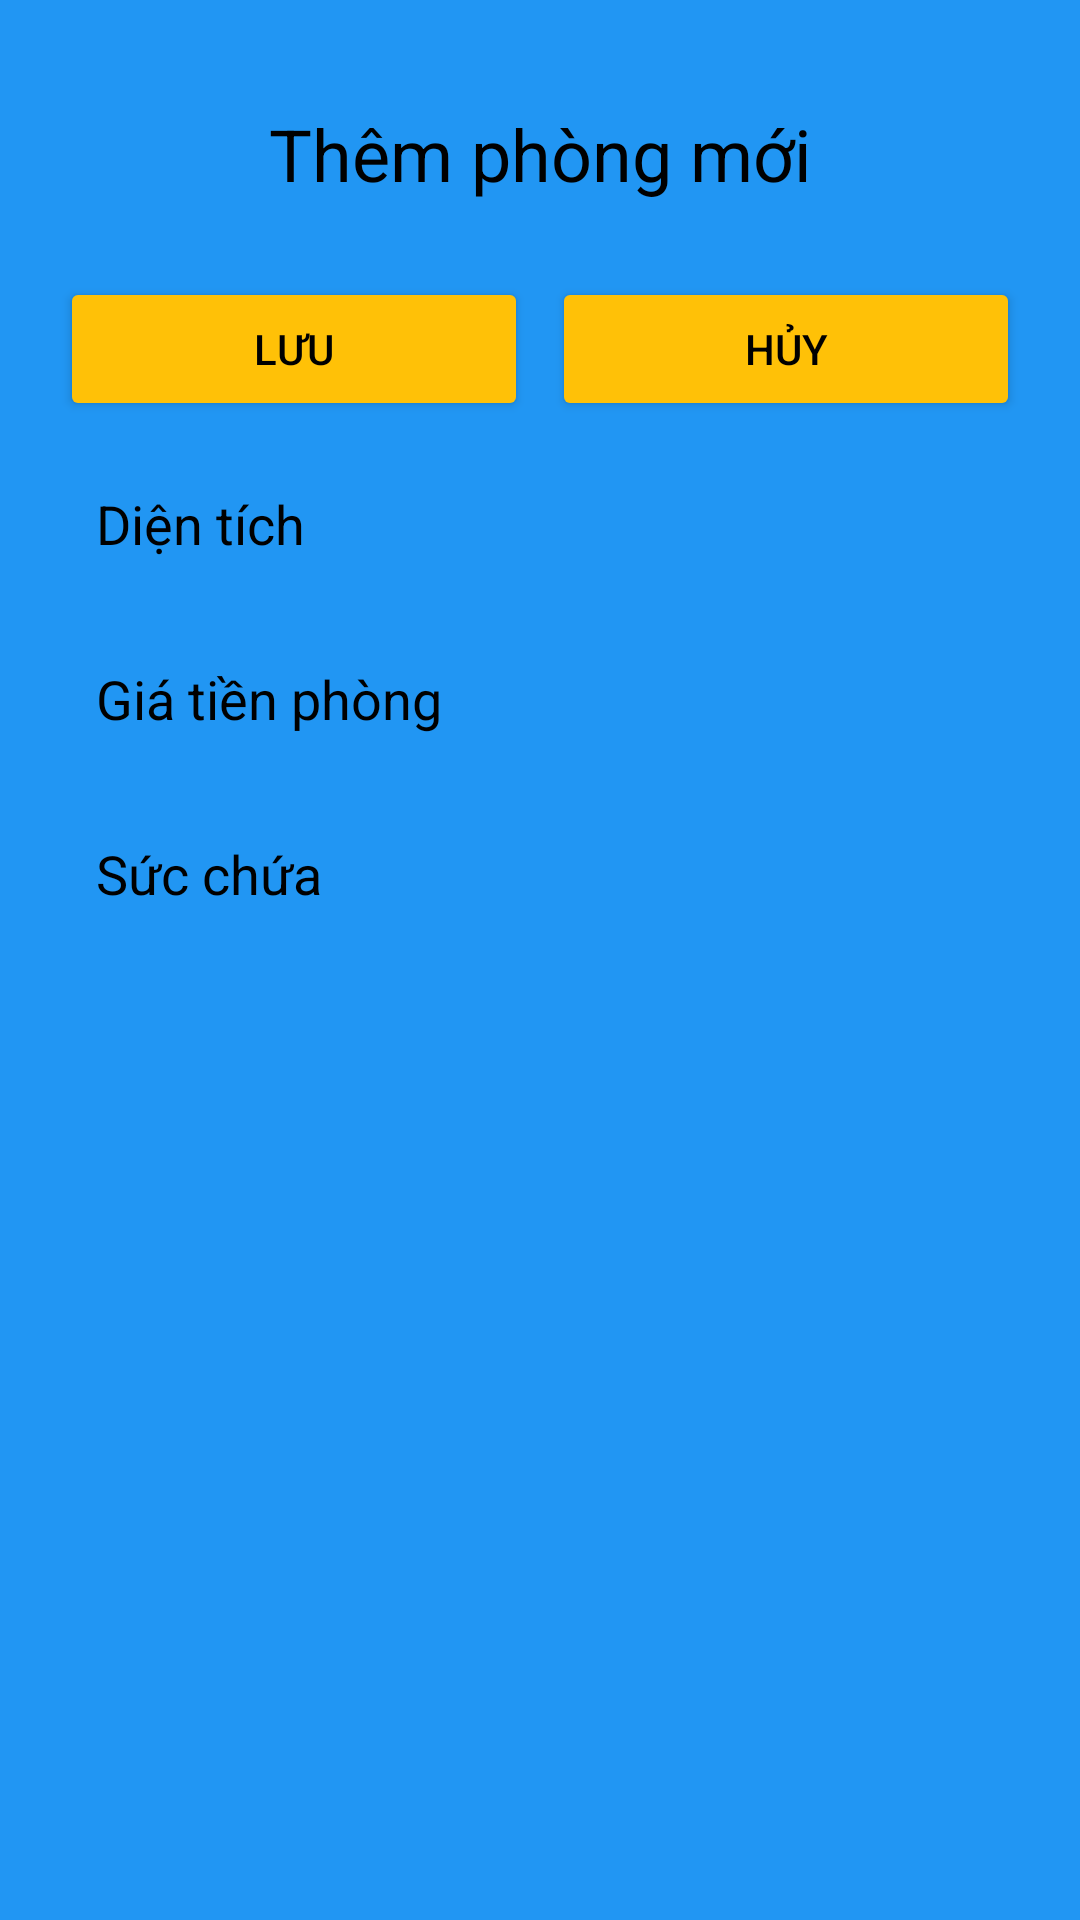

Write the Android layout XML for this screen, with the resource values it uses.
<!-- AndroidManifest.xml: application theme Theme.RentingHouseManagement -->
<!-- res/layout/dialog_add_room.xml -->
<?xml version="1.0" encoding="utf-8"?>
<LinearLayout
    xmlns:android="http://schemas.android.com/apk/res/android"
    android:orientation="vertical"
    android:layout_width="match_parent"
    android:layout_height="match_parent"
    android:padding="20dp"
    android:background="@color/blue">

    <TextView
        android:id="@+id/tv_Room_Title"
        android:layout_width="match_parent"
        android:layout_height="wrap_content"
        android:text="Thêm phòng mới"
        android:background="@drawable/btn_room"
        android:padding="15dp"
        android:textSize="24sp"
        android:gravity="center"
        android:textColor="@color/black" />

    <LinearLayout
        android:layout_width="match_parent"
        android:layout_height="wrap_content"
        android:orientation="horizontal"
        android:layout_marginTop="10dp">

        <Button
            android:id="@+id/btn_save"
            android:layout_width="0dp"
            android:layout_height="wrap_content"
            android:layout_weight="1"
            android:text="Lưu"
            android:backgroundTint="@color/yellow"
            android:textColor="@color/black" />

        <Button
            android:id="@+id/btn_cancel"
            android:layout_width="0dp"
            android:layout_height="wrap_content"
            android:layout_weight="1"
            android:text="Hủy"
            android:backgroundTint="@color/yellow"
            android:textColor="@color/black"
            android:layout_marginStart="8dp" />
    </LinearLayout>

    <EditText
        android:id="@+id/edt_square"
        android:layout_width="match_parent"
        android:layout_height="wrap_content"
        android:layout_marginTop="10dp"
        android:padding="12dp"
        android:hint="Diện tích"
        android:textColorHint="@color/black"
        android:inputType="number"
        android:textColor="@color/black"
        android:background="@drawable/btnlogin"/>

    <EditText
        android:id="@+id/edt_price"
        android:layout_width="match_parent"
        android:layout_height="wrap_content"
        android:layout_marginTop="10dp"
        android:padding="12dp"
        android:hint="Giá tiền phòng"
        android:inputType="numberDecimal"
        android:textColorHint="@color/black"
        android:textColor="@color/black"
        android:background="@drawable/btnlogin"/>

    <EditText
        android:id="@+id/edt_capacity"
        android:layout_width="match_parent"
        android:layout_height="wrap_content"
        android:layout_marginTop="10dp"
        android:padding="12dp"
        android:hint="Sức chứa"
        android:inputType="numberDecimal"
        android:textColorHint="@color/black"
        android:textColor="@color/black"
        android:background="@drawable/btnlogin"/>

    <androidx.recyclerview.widget.RecyclerView
        android:id="@+id/rcv_services"
        android:layout_width="match_parent"
        android:layout_height="wrap_content"
        android:layout_marginTop="20dp"
        android:background="@drawable/btnlogin"
        android:padding="8dp" />

</LinearLayout>
<!-- resources referenced by this layout -->
<resources>
  <color name="black">#FF000000</color>
  <color name="blue">#2196F3</color>
  <color name="yellow">#FFC107</color>
  <style name="Theme.RentingHouseManagement" parent="Base.Theme.RentingHouseManagement" />
  <style name="Base.Theme.RentingHouseManagement" parent="Theme.Material3.DayNight.NoActionBar">
  
          <item name="colorPrimary">#2196F3</item>
          <item name="colorPrimaryVariant">@color/blue</item>
          <item name="colorOnPrimary">#FFFFFF</item>
  
          
          <item name="colorSecondary">#03DAC6</item>
          <item name="colorOnSecondary">#000000</item>
  
          
          <item name="colorSurface">#FFFFFF</item>
          <item name="colorOnSurface">@color/white</item>
          <item name="android:colorBackground">#FFFFFF</item>
          <item name="colorOnBackground">#000000</item>
  
          <item name="materialThemeOverlay">@style/ThemeOverlay.Material3.MaterialAlertDialog</item>
  
          <item name="windowActionBar">false</item>
          <item name="windowNoTitle">true</item>
      </style>
  <color name="white">#FFFFFFFF</color>
</resources>
